Image classification data set "dataset_stratified_split" (T3rrybl3/peach-onion-classifier on GitHub). Class labels (3): brown onion, purple onion, peach.

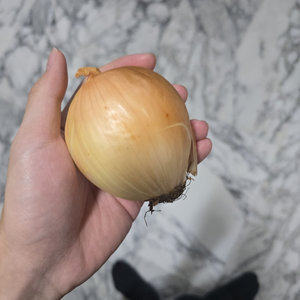
Label: brown onion

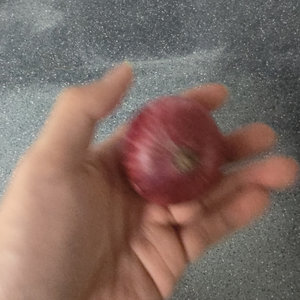
Label: purple onion

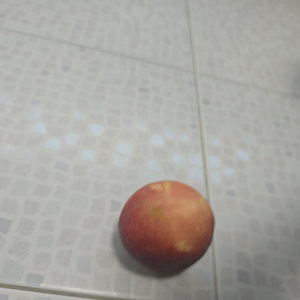
Label: peach

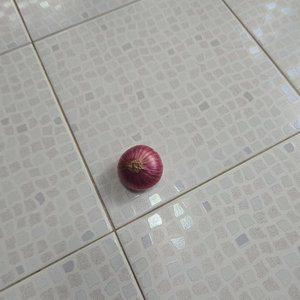
Label: purple onion

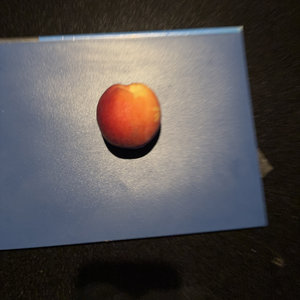
Label: peach

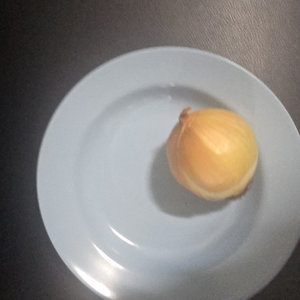
Label: brown onion
